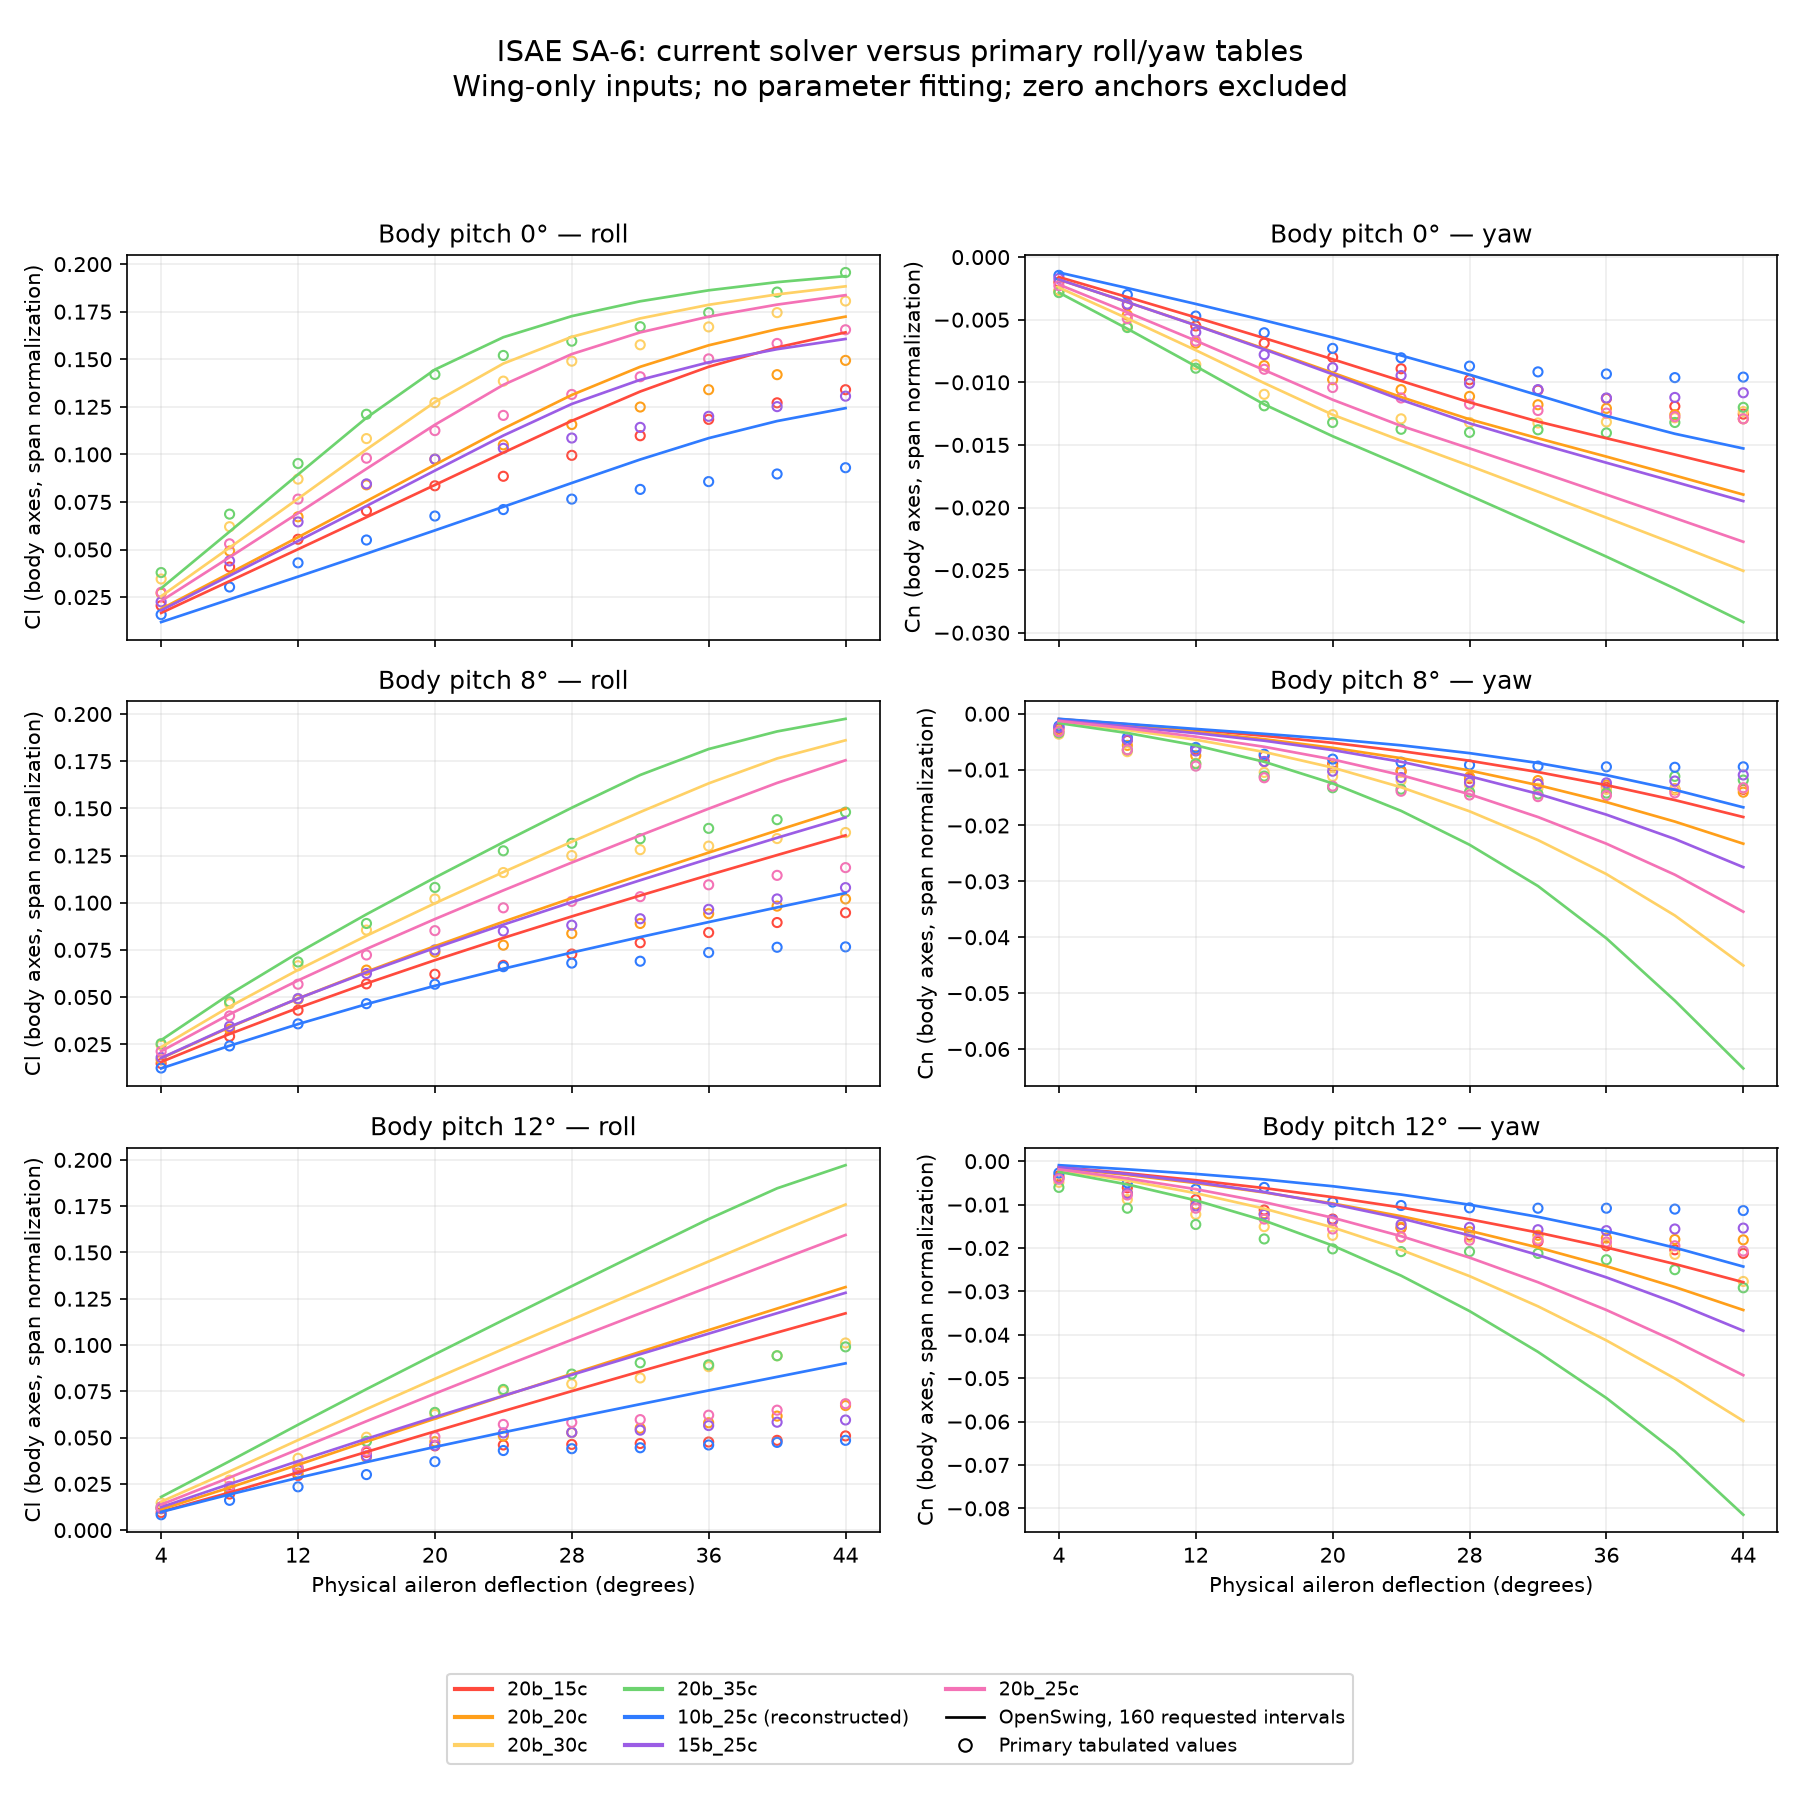

The file beside this chart, header and first rows:
case, panels, body_pitch_deg, deflection_deg, reference_kind, status, Cl_measured, Cn_measured, Cl, Cn, Cl_error, Cn_error
20b_15c_literal, 80, 0, 0, symmetry_anchor, computed, 0.0, 0.0, 2.8324506324359674e-17, -2.6016739092998062e-18, 2.8324506324359674e-17, -2.6016739092998062e-18
20b_15c_literal, 80, 0, 4, primary_tabulated, computed, 0.0205, -0.002, 0.01666, -0.001592, -0.003836, 0.0004076
20b_15c_literal, 80, 0, 8, primary_tabulated, computed, 0.0408, -0.003833, 0.03335, -0.003195, -0.007446, 0.0006387
20b_15c_literal, 80, 0, 12, primary_tabulated, computed, 0.0554, -0.0055, 0.0501, -0.004817, -0.005301, 0.0006833
20b_15c_literal, 80, 0, 16, primary_tabulated, computed, 0.0703, -0.006875, 0.06692, -0.006469, -0.003378, 0.0004064
20b_15c_literal, 80, 0, 20, primary_tabulated, computed, 0.0835, -0.008, 0.08384, -0.008159, 0.0003393, -0.0001591
20b_15c_literal, 80, 0, 24, primary_tabulated, computed, 0.0885, -0.008917, 0.1008, -0.009887, 0.01231, -0.0009704
20b_15c_literal, 80, 0, 28, primary_tabulated, computed, 0.0995, -0.009792, 0.1175, -0.0116, 0.018, -0.001807
20b_15c_literal, 80, 0, 32, primary_tabulated, computed, 0.1098, -0.01063, 0.1329, -0.01313, 0.0231, -0.002508
20b_15c_literal, 80, 0, 36, primary_tabulated, computed, 0.1184, -0.01129, 0.1459, -0.01447, 0.02748, -0.003175
20b_15c_literal, 80, 0, 40, primary_tabulated, computed, 0.1271, -0.01192, 0.1561, -0.01577, 0.02896, -0.003853
20b_15c_literal, 80, 0, 44, primary_tabulated, computed, 0.134, -0.01254, 0.1639, -0.0171, 0.02993, -0.004563
20b_15c_literal, 80, 8, 0, symmetry_anchor, computed, 0.0, 0.0, 8.269274317132399e-17, 2.372996519577489e-19, 8.269274317132399e-17, 2.372996519577489e-19
20b_15c_literal, 80, 8, 4, primary_tabulated, computed, 0.0148, -0.002625, 0.0156, -0.0009496, 0.0008013, 0.001675
20b_15c_literal, 80, 8, 8, primary_tabulated, computed, 0.0292, -0.004792, 0.0304, -0.001894, 0.001198, 0.002898
20b_15c_literal, 80, 8, 12, primary_tabulated, computed, 0.043, -0.006375, 0.0442, -0.002877, 0.001204, 0.003498
20b_15c_literal, 80, 8, 16, primary_tabulated, computed, 0.057, -0.007583, 0.05716, -0.003966, 0.0001639, 0.003617
20b_15c_literal, 80, 8, 20, primary_tabulated, computed, 0.0621, -0.008958, 0.06946, -0.005223, 0.007364, 0.003735
20b_15c_literal, 80, 8, 24, primary_tabulated, computed, 0.0668, -0.01021, 0.08126, -0.006697, 0.01446, 0.003511
20b_15c_literal, 80, 8, 28, primary_tabulated, computed, 0.0728, -0.01158, 0.09265, -0.00843, 0.01985, 0.003153
20b_15c_literal, 80, 8, 32, primary_tabulated, computed, 0.0788, -0.01258, 0.1037, -0.01045, 0.02492, 0.002131
20b_15c_literal, 80, 8, 36, primary_tabulated, computed, 0.0842, -0.01317, 0.1145, -0.01279, 0.03033, 0.0003756
20b_15c_literal, 80, 8, 40, primary_tabulated, computed, 0.0895, -0.01362, 0.1251, -0.01547, 0.03564, -0.001842
20b_15c_literal, 80, 8, 44, primary_tabulated, computed, 0.0947, -0.01354, 0.1356, -0.0185, 0.04087, -0.004954
20b_15c_literal, 80, 12, 0, symmetry_anchor, computed, 0.0, 0.0, 2.0313749921903524e-16, 1.4848660212313548e-17, 2.0313749921903524e-16, 1.4848660212313548e-17
20b_15c_literal, 80, 12, 4, primary_tabulated, computed, 0.0095, -0.003375, 0.009957, -0.00135, 0.0004574, 0.002025
20b_15c_literal, 80, 12, 8, primary_tabulated, computed, 0.0195, -0.006125, 0.02029, -0.002788, 0.0007897, 0.003337
20b_15c_literal, 80, 12, 12, primary_tabulated, computed, 0.0295, -0.008875, 0.03112, -0.004388, 0.001623, 0.004487
20b_15c_literal, 80, 12, 16, primary_tabulated, computed, 0.042, -0.01125, 0.04223, -0.006207, 0.0002346, 0.005043
20b_15c_literal, 80, 12, 20, primary_tabulated, computed, 0.0455, -0.01333, 0.05333, -0.00829, 0.007832, 0.005043
20b_15c_literal, 80, 12, 24, primary_tabulated, computed, 0.046, -0.01542, 0.06428, -0.01067, 0.01828, 0.004743
20b_15c_literal, 80, 12, 28, primary_tabulated, computed, 0.0463, -0.01708, 0.07507, -0.01339, 0.02877, 0.003697
20b_15c_literal, 80, 12, 32, primary_tabulated, computed, 0.0468, -0.01854, 0.08572, -0.01645, 0.03892, 0.002092
20b_15c_literal, 80, 12, 36, primary_tabulated, computed, 0.0476, -0.0195, 0.09625, -0.01988, 0.04865, -0.0003793
20b_15c_literal, 80, 12, 40, primary_tabulated, computed, 0.0485, -0.02042, 0.1067, -0.02369, 0.05818, -0.00327
20b_15c_literal, 80, 12, 44, primary_tabulated, computed, 0.0509, -0.02125, 0.117, -0.02788, 0.06614, -0.006629
20b_15c_literal, 160, 0, 0, symmetry_anchor, computed, 0.0, 0.0, -2.1564769882083388e-16, 1.725858250711669e-18, -2.1564769882083388e-16, 1.725858250711669e-18
20b_15c_literal, 160, 0, 4, primary_tabulated, computed, 0.0205, -0.002, 0.01668, -0.001592, -0.00382, 0.0004077
20b_15c_literal, 160, 0, 8, primary_tabulated, computed, 0.0408, -0.003833, 0.03339, -0.003195, -0.007413, 0.0006388
20b_15c_literal, 160, 0, 12, primary_tabulated, computed, 0.0554, -0.0055, 0.05015, -0.004817, -0.005252, 0.0006834
20b_15c_literal, 160, 0, 16, primary_tabulated, computed, 0.0703, -0.006875, 0.06699, -0.006468, -0.003312, 0.0004066
20b_15c_literal, 160, 0, 20, primary_tabulated, computed, 0.0835, -0.008, 0.08392, -0.008159, 0.0004214, -0.0001588
20b_15c_literal, 160, 0, 24, primary_tabulated, computed, 0.0885, -0.008917, 0.1009, -0.009887, 0.01241, -0.00097
20b_15c_literal, 160, 0, 28, primary_tabulated, computed, 0.0995, -0.009792, 0.1176, -0.0116, 0.01811, -0.001806
20b_15c_literal, 160, 0, 32, primary_tabulated, computed, 0.1098, -0.01063, 0.133, -0.01313, 0.02324, -0.002508
20b_15c_literal, 160, 0, 36, primary_tabulated, computed, 0.1184, -0.01129, 0.146, -0.01447, 0.02764, -0.003175
20b_15c_literal, 160, 0, 40, primary_tabulated, computed, 0.1271, -0.01192, 0.1562, -0.01577, 0.02913, -0.003852
20b_15c_literal, 160, 0, 44, primary_tabulated, computed, 0.134, -0.01254, 0.1641, -0.0171, 0.03012, -0.004562
20b_15c_literal, 160, 8, 0, symmetry_anchor, computed, 0.0, 0.0, -4.201082935519203e-16, -4.9443050705699054e-17, -4.201082935519203e-16, -4.9443050705699054e-17
20b_15c_literal, 160, 8, 4, primary_tabulated, computed, 0.0148, -0.002625, 0.01561, -0.0009474, 0.0008114, 0.001678
20b_15c_literal, 160, 8, 8, primary_tabulated, computed, 0.0292, -0.004792, 0.03042, -0.001889, 0.001223, 0.002903
20b_15c_literal, 160, 8, 12, primary_tabulated, computed, 0.043, -0.006375, 0.04425, -0.002869, 0.001248, 0.003506
20b_15c_literal, 160, 8, 16, primary_tabulated, computed, 0.057, -0.007583, 0.05723, -0.003956, 0.0002268, 0.003627
20b_15c_literal, 160, 8, 20, primary_tabulated, computed, 0.0621, -0.008958, 0.06954, -0.00521, 0.007442, 0.003749
20b_15c_literal, 160, 8, 24, primary_tabulated, computed, 0.0668, -0.01021, 0.08134, -0.006681, 0.01454, 0.003527
20b_15c_literal, 160, 8, 28, primary_tabulated, computed, 0.0728, -0.01158, 0.09273, -0.008412, 0.01993, 0.003171
20b_15c_literal, 160, 8, 32, primary_tabulated, computed, 0.0788, -0.01258, 0.1038, -0.01044, 0.02501, 0.002148
20b_15c_literal, 160, 8, 36, primary_tabulated, computed, 0.0842, -0.01317, 0.1146, -0.01278, 0.03043, 0.0003912
20b_15c_literal, 160, 8, 40, primary_tabulated, computed, 0.0895, -0.01362, 0.1252, -0.01545, 0.03574, -0.001829
20b_15c_literal, 160, 8, 44, primary_tabulated, computed, 0.0947, -0.01354, 0.1357, -0.01849, 0.04099, -0.004945
... 444 more rows
